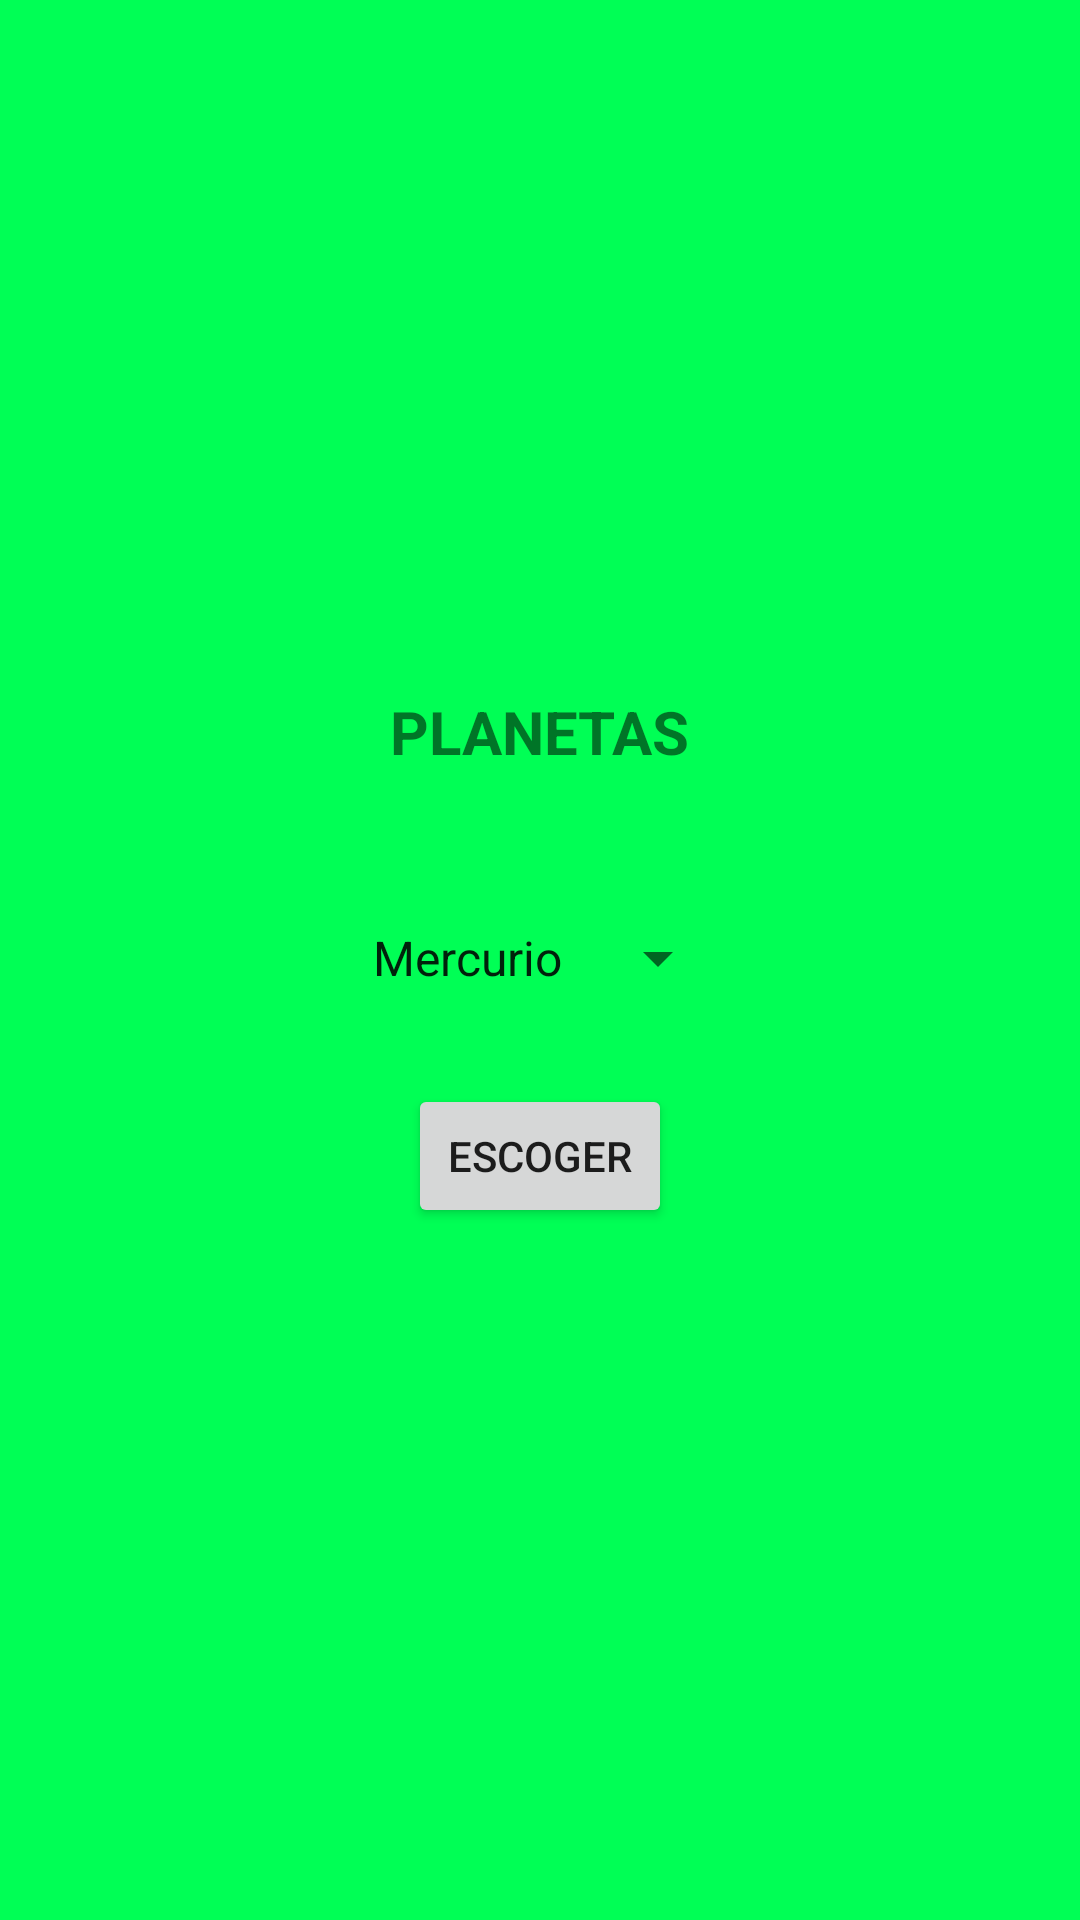

Write the Android layout XML for this screen, with the resource values it uses.
<!-- AndroidManifest.xml: application theme Theme.ListadosAdaptadores -->
<!-- res/layout/activity_0_spinner.xml -->
<?xml version="1.0" encoding="utf-8"?>
<LinearLayout
    xmlns:android="http://schemas.android.com/apk/res/android"
    android:layout_width="match_parent"
    android:layout_height="match_parent"
    android:orientation="vertical"
    android:gravity="center"
    android:background="#00FF55">

    <TextView
        android:layout_width="wrap_content"
        android:layout_height="wrap_content"
        android:text="PLANETAS"
        android:textSize="20sp"
        android:textStyle="bold"
        android:layout_marginBottom="50dp"/>

    <Spinner
        android:id="@+id/spPlanetas"
        android:layout_width="wrap_content"
        android:layout_height="wrap_content"
        android:entries="@array/planetas"/> 

    <Button
        android:id="@+id/btnEleccion"
        android:layout_width="wrap_content"
        android:layout_height="wrap_content"
        android:layout_marginTop="30dp"
        android:text="Escoger"/>

</LinearLayout>
<!-- resources referenced by this layout -->
<resources>
  <string-array name="planetas">
          <item>Mercurio</item>
          <item>Venus</item>
          <item>Tierra</item>
          <item>Marte</item>
          <item>Júpiter</item>
          <item>Saturno</item>
          <item>Urano</item>
          <item>Neptuno</item>
      </string-array>
  <style name="Theme.ListadosAdaptadores" parent="Theme.MaterialComponents.DayNight.DarkActionBar">
          
          <item name="colorPrimary">@color/purple_500</item>
          <item name="colorPrimaryVariant">@color/purple_700</item>
          <item name="colorOnPrimary">@color/white</item>
          
          <item name="colorSecondary">@color/teal_200</item>
          <item name="colorSecondaryVariant">@color/teal_700</item>
          <item name="colorOnSecondary">@color/black</item>
          
          <item name="android:statusBarColor">?attr/colorPrimaryVariant</item>
          
      </style>
  <!-- not gathered from this repository: default colours our renderer supplied (Android Studio template values) -->
  <color name="purple_500">#FF6200EE</color>
  <color name="purple_700">#FF3700B3</color>
  <color name="teal_200">#FF03DAC5</color>
  <color name="teal_700">#FF018786</color>
  <color name="black">#FF000000</color>
  <color name="white">#FFFFFFFF</color>
</resources>
